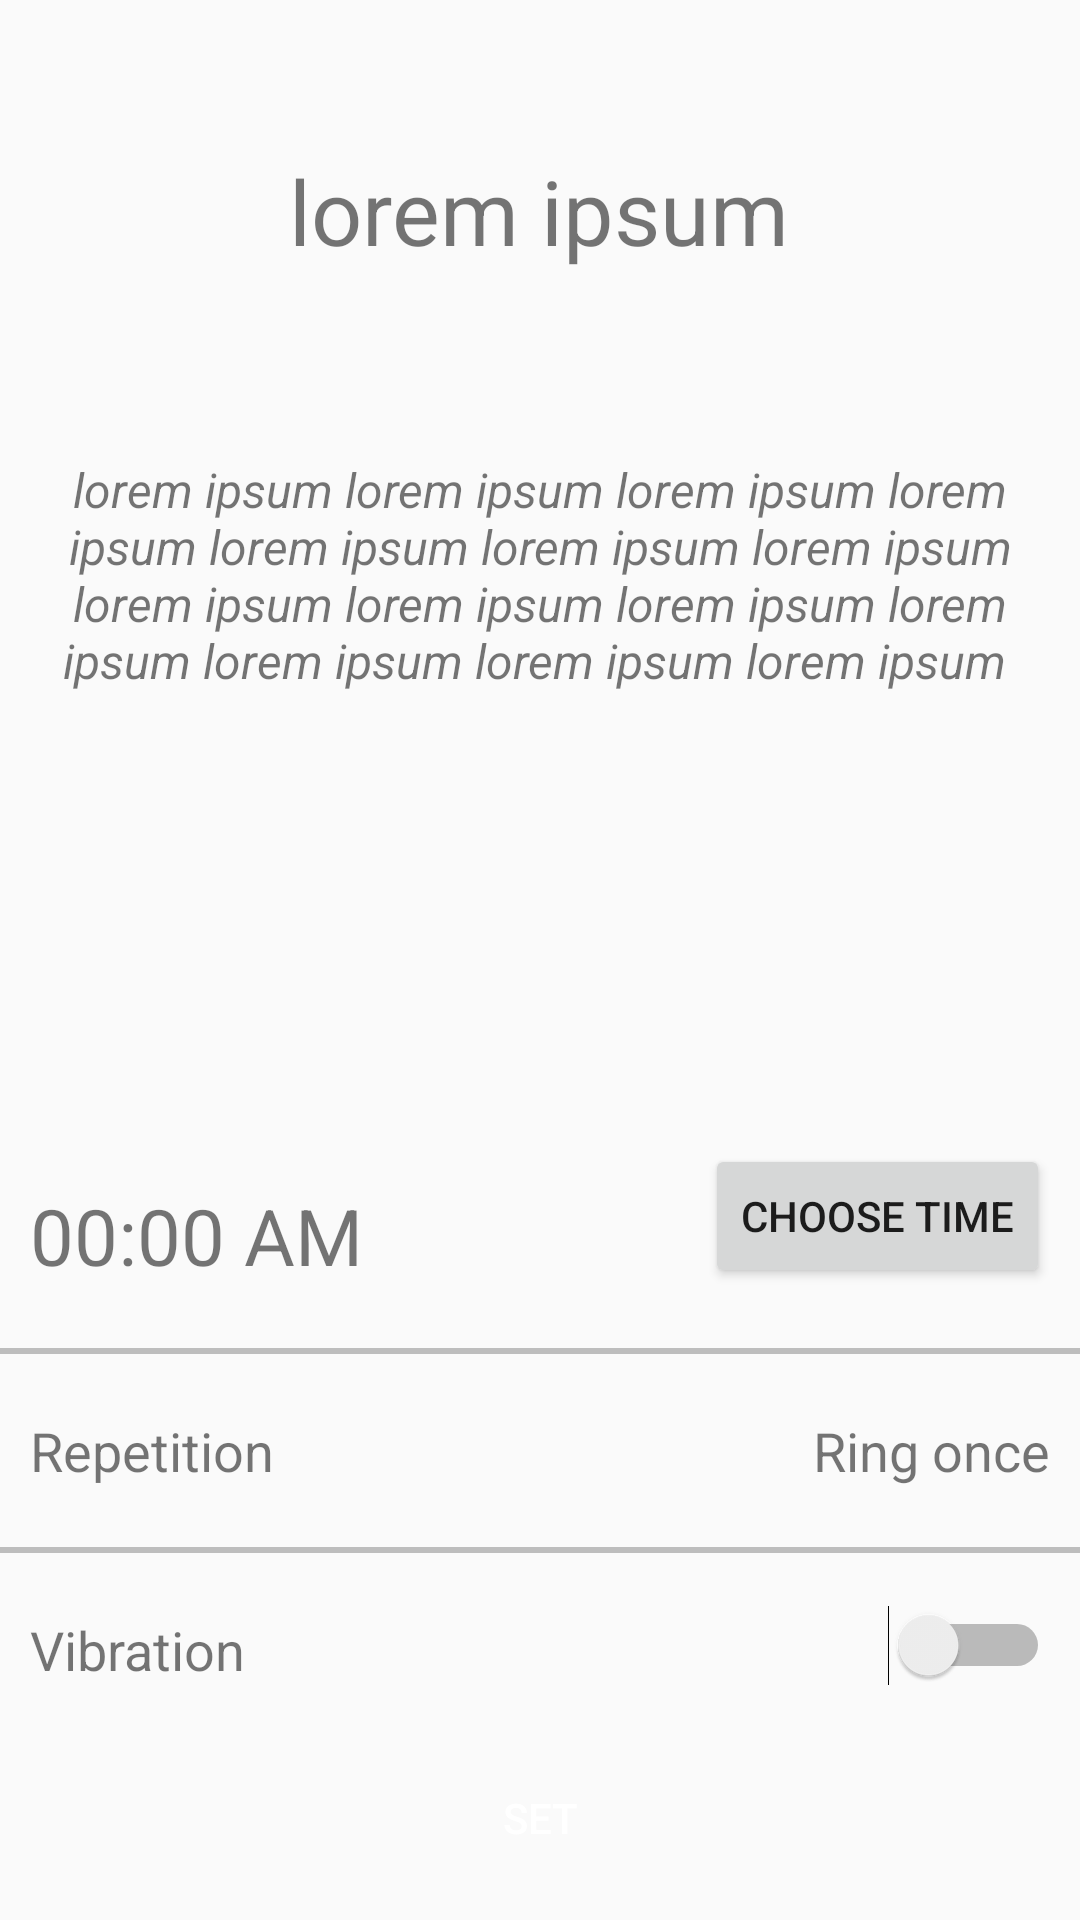

Reconstruct the res/layout file that produces this screen, plus the resources it refers to.
<!-- AndroidManifest.xml: application theme AppTheme -->
<!-- res/layout/activity_notification_settings.xml -->
<?xml version="1.0" encoding="utf-8"?>
<RelativeLayout
    xmlns:android="http://schemas.android.com/apk/res/android"
    xmlns:tools="http://schemas.android.com/tools"
    android:layout_width="match_parent"
    android:layout_height="match_parent"
    tools:context="mynyresolutionslist.nexmii.com.mynyresolutionslist.ui.activities.NotificationSettingsActivity">

    <TextView
        android:id="@+id/notification_title"
        android:text="lorem ipsum"
        android:textSize="30sp"
        android:layout_centerHorizontal="true"
        android:layout_marginTop="50dp"
        android:layout_width="wrap_content"
        android:layout_height="wrap_content"/>

    <TextView
        android:id="@+id/notification_body"
        android:layout_centerHorizontal="true"
        android:layout_below="@+id/notification_title"
        android:layout_marginTop="50dp"
        android:text="lorem ipsum lorem ipsum lorem ipsum lorem ipsum lorem ipsum lorem ipsum lorem ipsum lorem ipsum lorem ipsum lorem ipsum lorem ipsum lorem ipsum lorem ipsum lorem ipsum "
        android:textAlignment="center"
        android:textStyle="italic"
        android:padding="12dp"
        android:textSize="16sp"
        android:layout_width="wrap_content"
        android:layout_height="wrap_content"/>

    <Button
        android:id="@+id/choose_time"
        android:layout_alignBottom="@+id/choosen_time"
        android:layout_alignParentEnd="true"
        android:text="@string/choose_time"
        android:layout_marginEnd="10dp"
        android:layout_width="wrap_content"
        android:layout_height="wrap_content"/>

    <TextView
        android:id="@+id/repetition_action"
        android:text="@string/ring_once"
        android:textSize="18sp"
        android:layout_alignBottom="@+id/repetition_title"
        android:layout_alignParentEnd="true"
        android:layout_marginEnd="10dp"
        android:layout_width="wrap_content"
        android:layout_height="wrap_content"/>

    <Switch
        android:id="@+id/vibration_action_switch"
        android:layout_alignBottom="@+id/vibration_title"
        android:layout_alignParentEnd="true"
        android:layout_marginEnd="10dp"
        android:layout_width="wrap_content"
        android:layout_height="wrap_content"/>

    <TextView
        android:id="@+id/choosen_time"
        android:text="@string/dummy_time"
        android:layout_marginBottom="20dp"
        android:layout_marginStart="10dp"
        android:textSize="26sp"
        android:layout_above="@+id/separator_two"
        android:layout_width="wrap_content"
        android:layout_height="wrap_content"/>

    <View
        android:id="@+id/separator_two"
        android:layout_width="match_parent"
        android:layout_height="2dp"
        android:layout_above="@+id/repetition_title"
        android:layout_marginBottom="20dp"
        android:background="@color/lightGrey"/>

    <TextView
        android:id="@+id/repetition_title"
        android:text="@string/repetition"
        android:layout_marginBottom="20dp"
        android:layout_marginStart="10dp"
        android:textSize="18sp"
        android:layout_above="@+id/separator_one"
        android:layout_width="wrap_content"
        android:layout_height="wrap_content"/>

    <View
        android:id="@+id/separator_one"
        android:layout_width="match_parent"
        android:layout_height="2dp"
        android:layout_above="@+id/vibration_title"
        android:layout_marginBottom="20dp"
        android:background="@color/lightGrey"/>

    <TextView
        android:id="@+id/vibration_title"
        android:text="@string/vibration"
        android:layout_above="@+id/btn_set_alarm"
        android:layout_marginBottom="20dp"
        android:layout_marginStart="10dp"
        android:textSize="18sp"
        android:layout_width="wrap_content"
        android:layout_height="wrap_content"/>

    <Button
        android:id="@+id/btn_set_alarm"
        android:background="@drawable/general_blue_bg"
        android:layout_alignParentBottom="true"
        android:layout_alignParentStart="true"
        android:layout_alignParentEnd="true"
        android:layout_marginBottom="10dp"
        android:layout_marginStart="10dp"
        android:layout_marginEnd="10dp"
        android:text="@string/set_alarm"
        android:textColor="@color/pureWhite"
        android:layout_width="wrap_content"
        android:layout_height="wrap_content"/>

</RelativeLayout>
<!-- resources referenced by this layout -->
<resources>
  <color name="lightGrey">#BDBDBD</color>
  <color name="pureWhite">#ffffff</color>
  <string name="choose_time">Choose time</string>
  <string name="dummy_time">00:00 AM</string>
  <string name="repetition">Repetition</string>
  <string name="ring_once">Ring once</string>
  <string name="set_alarm">Set</string>
  <string name="vibration">Vibration</string>
  <style name="AppTheme" parent="Base.Theme.AppCompat.Light.DarkActionBar">
          
          <item name="colorPrimary">@color/colorPrimary</item>
          <item name="colorPrimaryDark">@color/colorPrimaryDark</item>
          <item name="colorAccent">@color/colorAccent</item>
      </style>
  <color name="colorPrimary">#424242</color>
  <color name="colorPrimaryDark">#000000</color>
  <color name="colorAccent">#FFE17D</color>
</resources>
